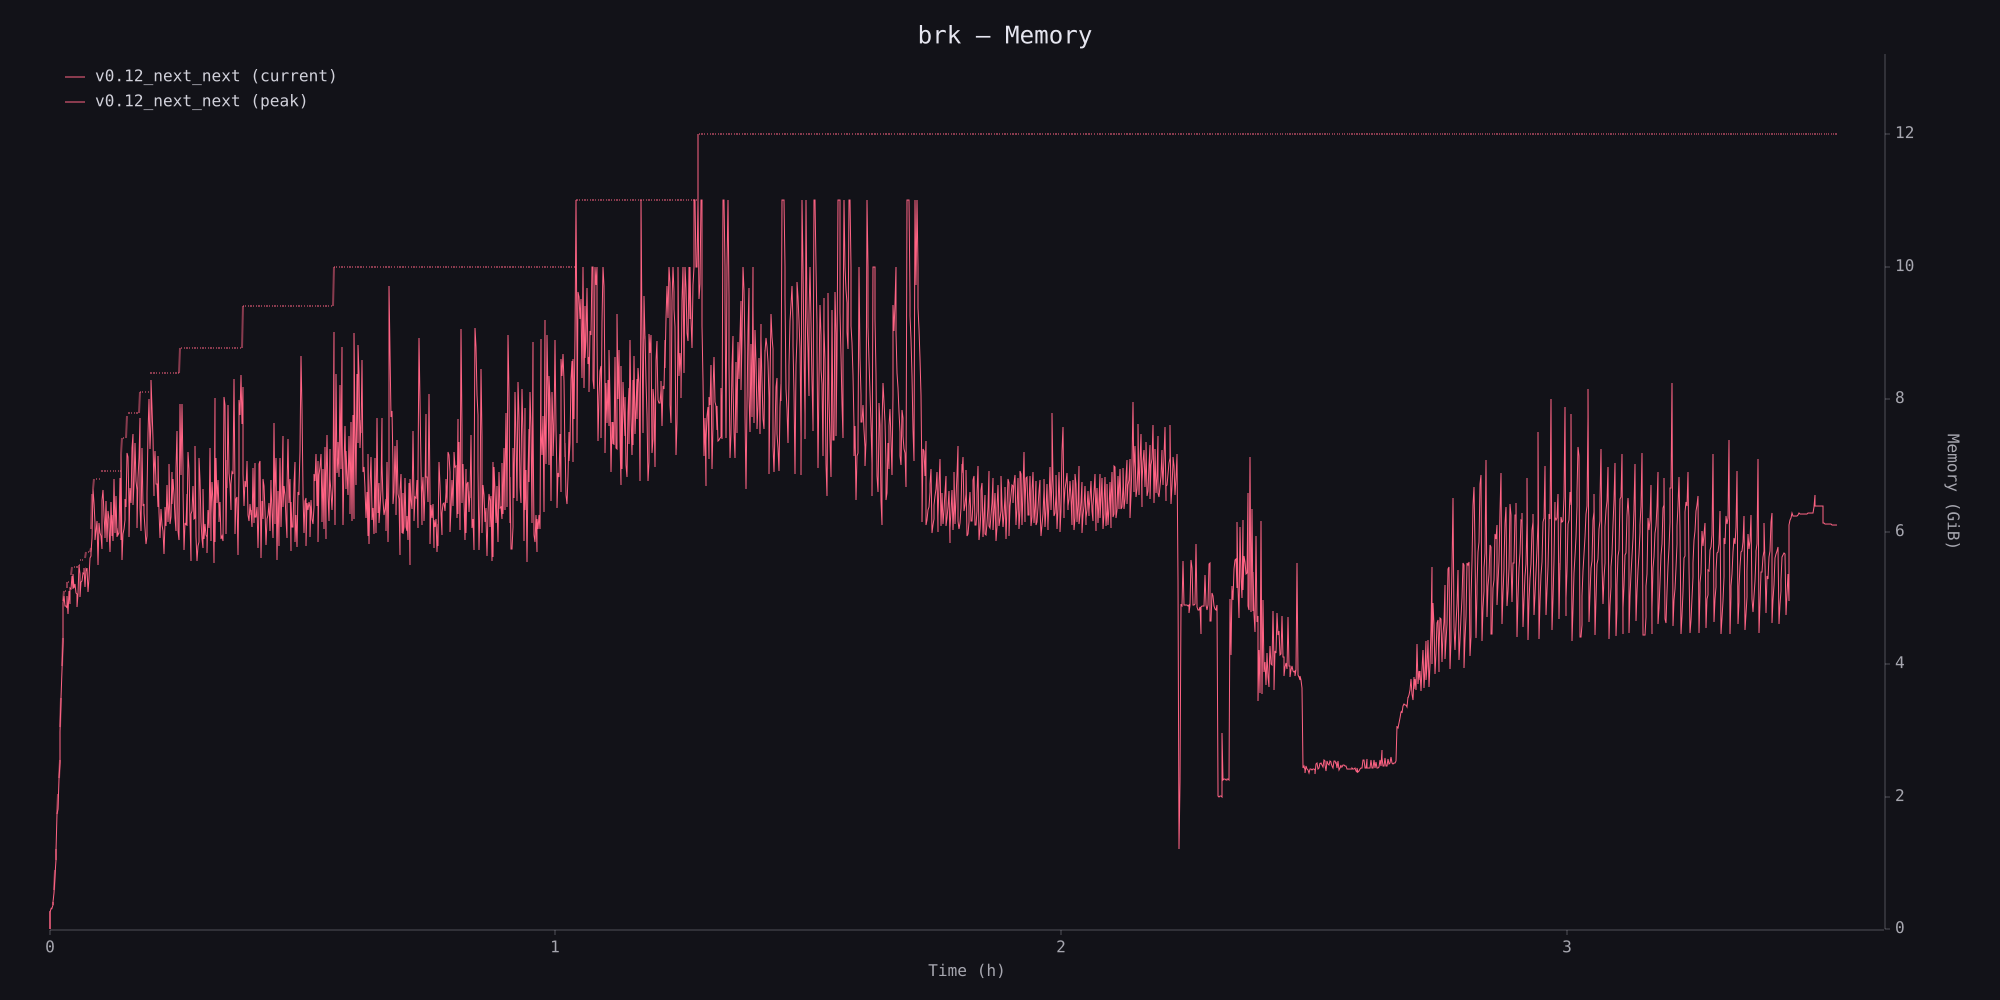

The table this chart was drawn from, first rows:
timestamp_ms, phys_footprint, phys_footprint_peak
0, 13631488, 15728640
5704, 282066944, 301989888
11191, 324009984, 324009984
16697, 342884352, 346030080
22155, 400556032, 400556032
27654, 450887680, 450887680
33175, 597688320, 636485632
38651, 886046720, 956301312
44131, 1129316352, 1129316352
49607, 1269825536, 1311768576
55079, 1869611008, 1869611008
60556, 1946157056, 2197815296
66080, 2431647744, 2453667840
71562, 2706374656, 2745171968
77109, 3205496832, 3272605696
82596, 3752853504, 3752853504
88087, 4203741184, 4270850048
93567, 4663017472, 4729077760
99074, 5283774464, 5323620352
104574, 5401214976, 5479858176
110095, 5238685696, 5479858176
115617, 5236588544, 5479858176
121125, 5206179840, 5523898368
126615, 5409603584, 5624561664
132110, 5103419392, 5624561664
137629, 5475663872, 5624561664
143146, 5272240128, 5714739200
148651, 5538578432, 5714739200
154184, 5519704064, 5748293632
159722, 5726273536, 5873074176
165247, 5514461184, 5873074176
170777, 5761925120, 5873074176
176304, 5525995520, 5873074176
181837, 5602541568, 5873074176
187373, 5455740928, 5873074176
192914, 5431623680, 5873074176
198438, 5228199936, 5873074176
203951, 5432672256, 5873074176
209496, 5907677184, 5911871488
215018, 5756682240, 5911871488
220565, 5388632064, 5991563264
226097, 5629804544, 5992611840
231587, 5642387456, 5992611840
237104, 5777653760, 5992611840
242661, 5755633664, 6013583360
248200, 5859442688, 6013583360
253753, 5546967040, 6013583360
259298, 5832179712, 6113198080
264828, 5810159616, 6113198080
270364, 5860491264, 6113198080
275892, 5473566720, 6113198080
281824, 5701107712, 6113198080
287375, 6013583360, 6113198080
292918, 6042943488, 6184501248
298516, 6091177984, 6486491136
304050, 6345981952, 7050625024
309609, 7134511104, 7142899712
315129, 6906970112, 7289700352
320708, 6591348736, 7289700352
326257, 6306136064, 7289700352
... 2,134 more rows
